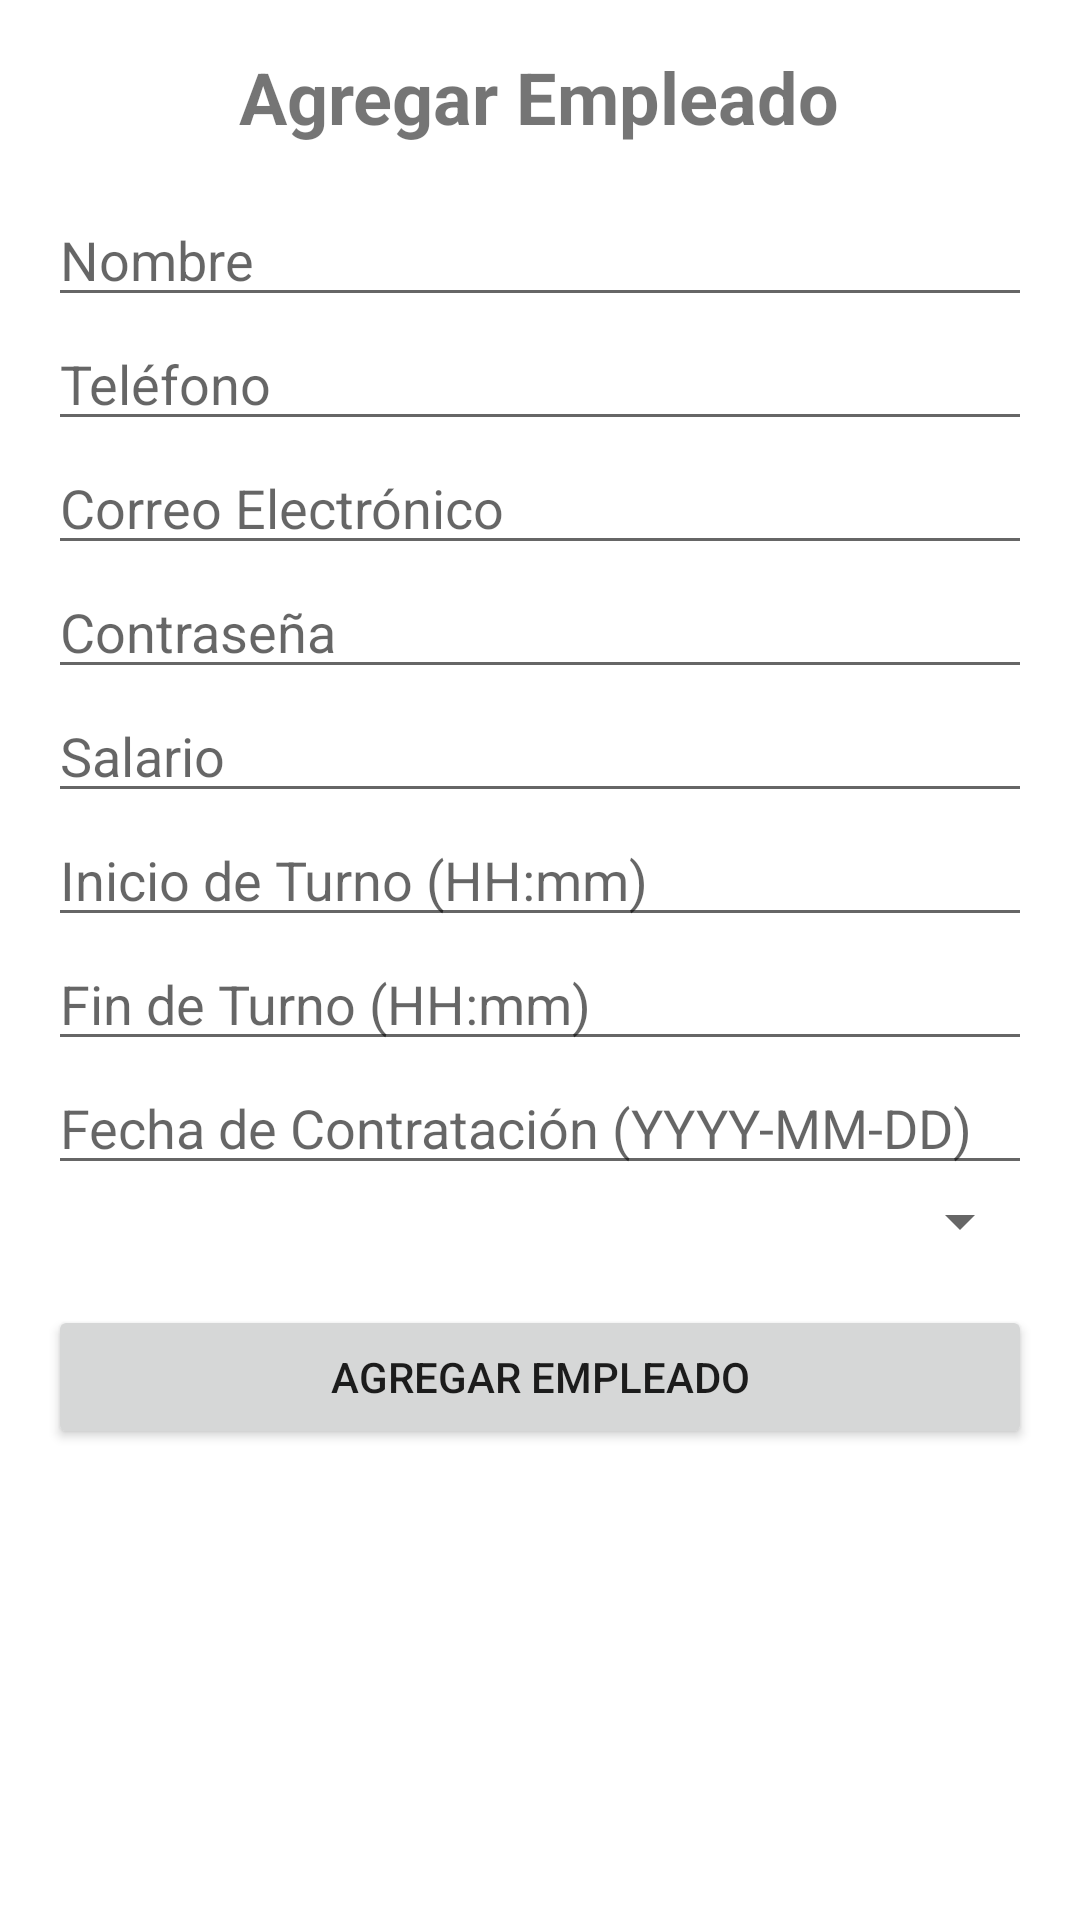

Produce the Android XML layout that renders to this screen, including the resource entries it uses.
<!-- AndroidManifest.xml: application theme Theme.ProyectoFInalPM1 -->
<!-- res/layout/activity_empleado.xml -->
<?xml version="1.0" encoding="utf-8"?>
<androidx.constraintlayout.widget.ConstraintLayout xmlns:android="http://schemas.android.com/apk/res/android"
    android:layout_width="match_parent"
    android:layout_height="match_parent">

    <LinearLayout xmlns:android="http://schemas.android.com/apk/res/android"
        android:layout_width="match_parent"
        android:layout_height="match_parent"
        android:orientation="vertical"
        android:padding="16dp">

        <TextView
            android:layout_width="wrap_content"
            android:layout_height="wrap_content"
            android:text="Agregar Empleado"
            android:textSize="24sp"
            android:textStyle="bold"
            android:layout_gravity="center"
            android:paddingBottom="16dp"/>

        <EditText
            android:id="@+id/editTextNombre"
            android:layout_width="match_parent"
            android:layout_height="wrap_content"
            android:hint="Nombre"
            android:inputType="text"/>

        <EditText
            android:id="@+id/editTextTelefono"
            android:layout_width="match_parent"
            android:layout_height="wrap_content"
            android:hint="Teléfono"
            android:inputType="phone"/>

        <EditText
            android:id="@+id/editTextCorreo"
            android:layout_width="match_parent"
            android:layout_height="wrap_content"
            android:hint="Correo Electrónico"
            android:inputType="textEmailAddress"/>

        <EditText
            android:id="@+id/editTextPass"
            android:layout_width="match_parent"
            android:layout_height="wrap_content"
            android:hint="Contraseña"
            android:inputType="textPassword"/>

        <EditText
            android:id="@+id/editTextSalario"
            android:layout_width="match_parent"
            android:layout_height="wrap_content"
            android:hint="Salario"
            android:inputType="numberDecimal"/>

        <EditText
            android:id="@+id/editTextInicioTurno"
            android:layout_width="match_parent"
            android:layout_height="wrap_content"
            android:hint="Inicio de Turno (HH:mm)"
            android:inputType="time"/>

        <EditText
            android:id="@+id/editTextFinTurno"
            android:layout_width="match_parent"
            android:layout_height="wrap_content"
            android:hint="Fin de Turno (HH:mm)"
            android:inputType="time"/>

        <EditText
            android:id="@+id/editTextFechaContratacion"
            android:layout_width="match_parent"
            android:layout_height="wrap_content"
            android:hint="Fecha de Contratación (YYYY-MM-DD)"
            android:inputType="date"/>

        <Spinner
            android:id="@+id/spinnerTipo"
            android:layout_width="match_parent"
            android:layout_height="wrap_content"
            android:hint="Tipo de Empleado"/>

        <Button
            android:id="@+id/buttonAgregarEmpleado"
            android:layout_width="match_parent"
            android:layout_height="wrap_content"
            android:text="Agregar Empleado"
            android:layout_marginTop="16dp"/>

    </LinearLayout>


</androidx.constraintlayout.widget.ConstraintLayout>
<!-- resources referenced by this layout -->
<resources>
  <style name="Theme.ProyectoFInalPM1" parent="Theme.MaterialComponents.DayNight.DarkActionBar">
          
          <item name="colorPrimary">@color/purple_500</item>
          <item name="colorPrimaryVariant">@color/purple_700</item>
          <item name="colorOnPrimary">@color/white</item>
          
          <item name="colorSecondary">@color/teal_200</item>
          <item name="colorSecondaryVariant">@color/teal_700</item>
          <item name="colorOnSecondary">@color/black</item>
          
          <item name="android:statusBarColor">?attr/colorPrimaryVariant</item>
          
      </style>
  <!-- not gathered from this repository: default colours our renderer supplied (Android Studio template values) -->
  <color name="purple_500">#FF6200EE</color>
  <color name="purple_700">#FF3700B3</color>
  <color name="teal_200">#FF03DAC5</color>
  <color name="teal_700">#FF018786</color>
  <color name="black">#FF000000</color>
  <color name="white">#FFFFFFFF</color>
</resources>
